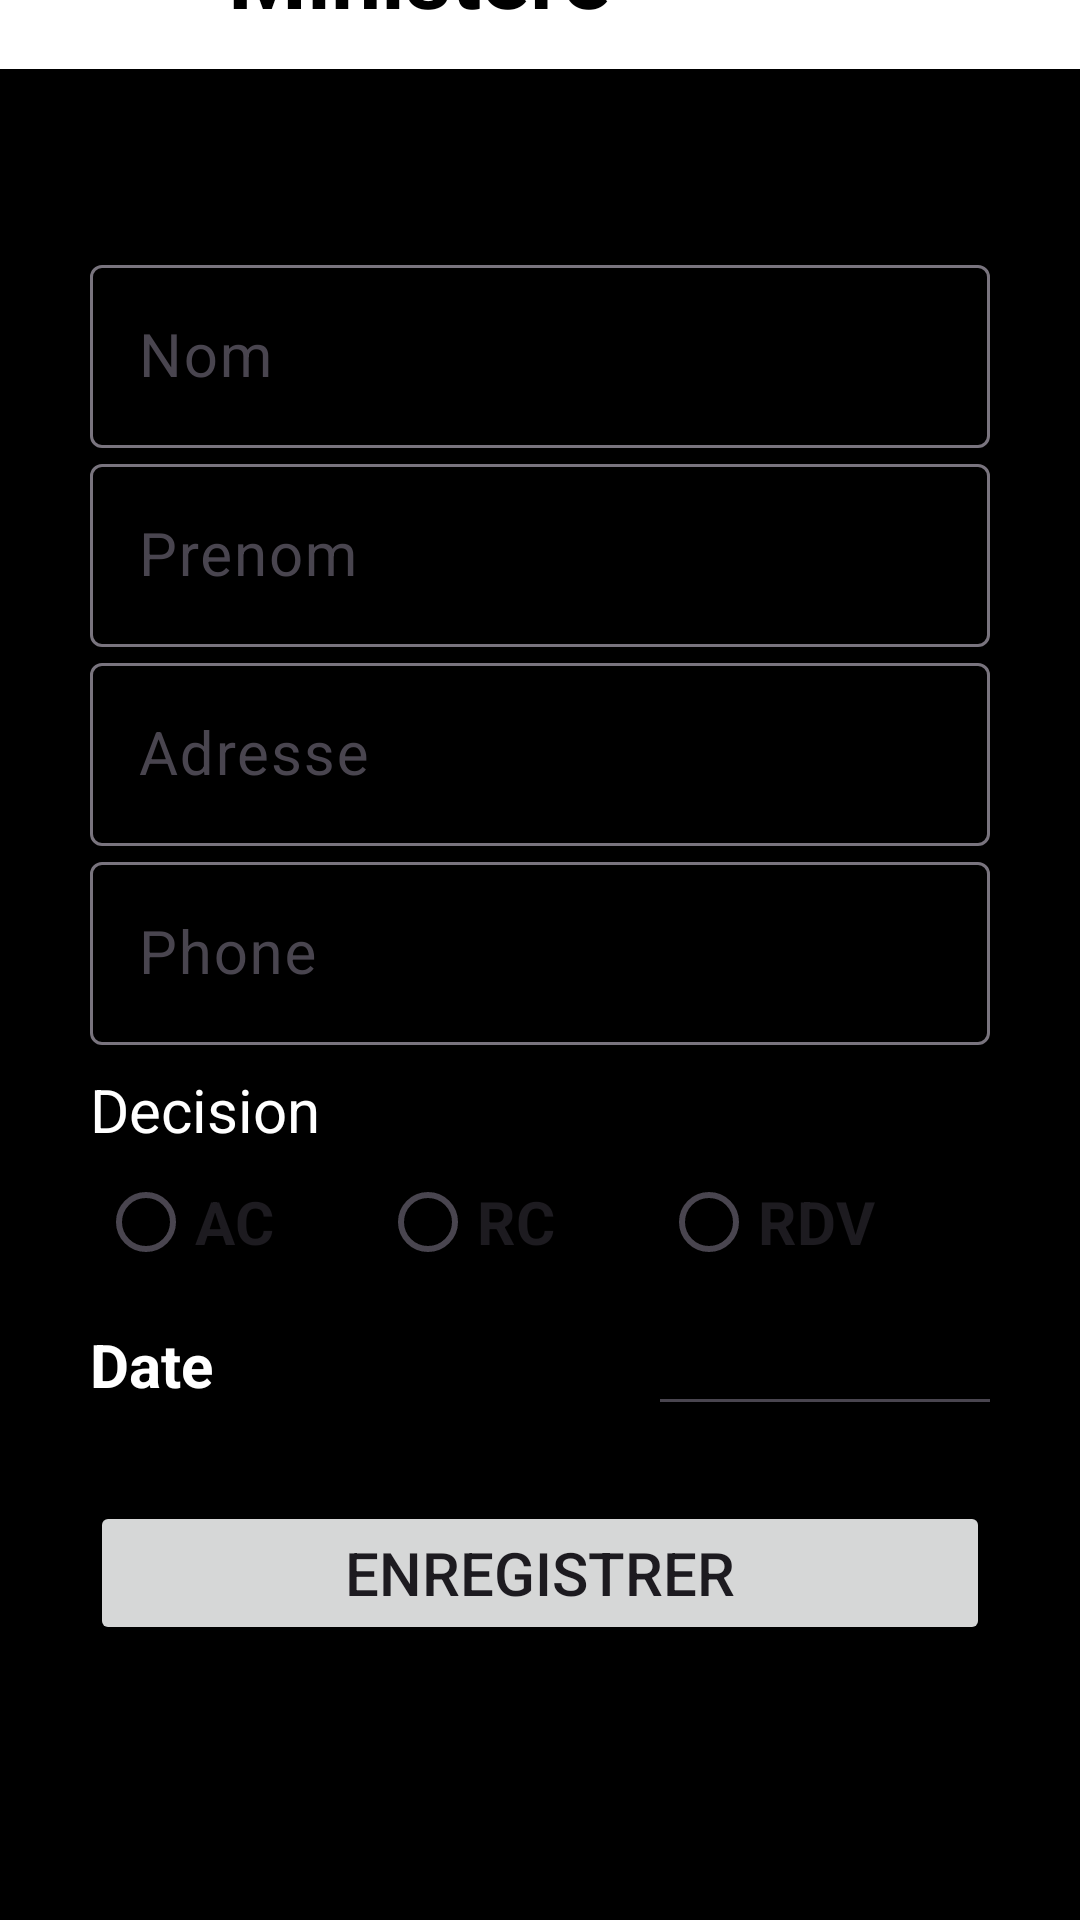

The Android layout XML behind this screen, and the referenced resources:
<!-- AndroidManifest.xml: application theme Theme.Opt -->
<!-- res/layout/activity_enreg.xml -->
<?xml version="1.0" encoding="utf-8"?>
<androidx.constraintlayout.widget.ConstraintLayout
    xmlns:android="http://schemas.android.com/apk/res/android"
    xmlns:app="http://schemas.android.com/apk/res-auto"
    xmlns:tools="http://schemas.android.com/tools"
    android:id="@+id/main"
    android:layout_width="match_parent"
    android:layout_height="match_parent"
    android:background="@color/black"
    tools:context=".EnregActivity">

    <androidx.appcompat.widget.Toolbar
        android:id="@+id/toolbar"
        android:layout_width="match_parent"
        android:layout_height="?attr/actionBarSize"
        android:layout_marginTop="30dp"
        android:background="@color/white"
        app:layout_constraintBottom_toTopOf="@+id/linearLayout2"
        app:layout_constraintEnd_toEndOf="parent"
        app:layout_constraintHorizontal_bias="0.0"
        app:layout_constraintStart_toStartOf="parent"
        app:layout_constraintTop_toTopOf="parent"
        tools:ignore="MissingConstraints">

        <ImageButton
            android:id="@+id/btnRetourP"
            android:layout_width="60dp"
            android:layout_height="60dp"
            android:layout_weight="60"
            android:backgroundTint="@color/white"
            app:srcCompat="@drawable/baseline_arrow_back_24" />

        <TextView
            android:id="@+id/Connexion"
            android:layout_width="wrap_content"
            android:layout_height="40dp"
            android:layout_marginTop="5dp"
            android:text="Ministere"
            android:textColor="@color/black"
            android:textSize="30sp"
            android:textStyle="bold"
            app:layout_constraintEnd_toEndOf="parent"
            app:layout_constraintHorizontal_bias="0.24"
            app:layout_constraintStart_toStartOf="parent"
            app:layout_constraintTop_toTopOf="parent" />
    </androidx.appcompat.widget.Toolbar>

    <LinearLayout
        android:id="@+id/linearLayout2"
        android:layout_width="match_parent"
        android:layout_height="wrap_content"
        android:layout_gravity="center"
        android:layout_marginTop="30dp"
        android:layout_marginBottom="133dp"
        android:orientation="vertical"
        android:padding="30dp"
        app:layout_constraintBottom_toBottomOf="parent"
        app:layout_constraintEnd_toEndOf="parent"
        app:layout_constraintHorizontal_bias="0.0"
        app:layout_constraintStart_toStartOf="parent"
        app:layout_constraintTop_toBottomOf="@+id/toolbar"
        app:layout_constraintVertical_bias="1.0"
        tools:ignore="MissingConstraints">


        <com.google.android.material.textfield.TextInputLayout
            android:layout_width="match_parent"
            android:layout_height="match_parent">

            <com.google.android.material.textfield.TextInputEditText
                android:id="@+id/nom"
                android:layout_width="match_parent"
                android:layout_height="wrap_content"
                android:hint="Nom"
                android:textColor="@color/black"
                android:textSize="20sp">

            </com.google.android.material.textfield.TextInputEditText>
        </com.google.android.material.textfield.TextInputLayout>

        <com.google.android.material.textfield.TextInputLayout
            android:layout_width="match_parent"
            android:layout_height="match_parent">

            <com.google.android.material.textfield.TextInputEditText
                android:id="@+id/prenom"
                android:layout_width="match_parent"
                android:layout_height="wrap_content"
                android:hint="Prenom"
                android:inputType="text"
                android:textColor="@color/black"
                android:textSize="20sp" />
        </com.google.android.material.textfield.TextInputLayout>

        <com.google.android.material.textfield.TextInputLayout
            android:layout_width="match_parent"
            android:layout_height="match_parent">

            <com.google.android.material.textfield.TextInputEditText
                android:id="@+id/adresse"
                android:layout_width="match_parent"
                android:layout_height="wrap_content"
                android:hint="Adresse"
                android:inputType="text"
                android:textColor="@color/black"
                android:textSize="20sp" />
        </com.google.android.material.textfield.TextInputLayout>

        <com.google.android.material.textfield.TextInputLayout
            android:layout_width="match_parent"
            android:layout_height="match_parent">

            <com.google.android.material.textfield.TextInputEditText
                android:id="@+id/phone"
                android:layout_width="match_parent"
                android:layout_height="wrap_content"
                android:hint="Phone"
                android:inputType="number"
                android:textColor="@color/black"
                android:textSize="20sp" />
        </com.google.android.material.textfield.TextInputLayout>

        <TextView
            android:layout_width="wrap_content"
            android:layout_height="wrap_content"
            android:layout_marginTop="8dp"
            android:text="Decision"
            android:textColor="@color/white"
            android:textSize="20sp"
            android:textStyle="normal" />

        <RadioGroup
            android:id="@+id/dec"
            android:layout_width="wrap_content"
            android:layout_height="match_parent"
            android:layout_gravity="center_horizontal"
            android:orientation="horizontal">

            <RadioButton
                android:id="@+id/radioButtonAc"
                android:layout_width="match_parent"
                android:layout_height="match_parent"
                android:paddingEnd="35dp"
                android:text="AC"
                android:textSize="20sp"
                android:textStyle="bold"
                tools:ignore="RtlSymmetry" />

            <RadioButton
                android:id="@+id/radioButtonRc"
                android:layout_width="match_parent"
                android:layout_height="wrap_content"
                android:paddingEnd="35dp"
                android:text="RC"
                android:textSize="20sp"
                android:textStyle="bold" />

            <RadioButton
                android:id="@+id/radioButtonRDV"
                android:layout_width="wrap_content"
                android:layout_height="wrap_content"
                android:layout_weight="1"
                android:paddingEnd="35dp"
                android:text="RDV"
                android:textSize="20sp"
                android:textStyle="bold" />

        </RadioGroup>

        <LinearLayout
            android:layout_width="match_parent"
            android:layout_height="wrap_content"
            android:orientation="horizontal">

            <TextView
                android:id="@+id/textView2"
                android:layout_width="wrap_content"
                android:layout_height="wrap_content"
                android:layout_marginRight="145dp"
                android:text="Date"
                android:textSize="20sp"
                android:textStyle="bold"
                android:textColor="@color/white"
                tools:ignore="RtlHardcoded" />

            <EditText
                android:id="@+id/editTextDate"
                android:layout_width="125dp"
                android:layout_height="wrap_content"
                android:inputType="text"
                android:textAlignment="textEnd"
                android:textColor="@color/black"
                android:textSize="20sp"
                tools:ignore="TextFields" />
        </LinearLayout>


        <Button
            android:id="@+id/btnInscrip"
            android:layout_width="match_parent"
            android:layout_height="wrap_content"
            android:layout_gravity="center"
            android:layout_marginTop="25dp"
            android:padding="8dp"
            android:text="Enregistrer"
            android:textSize="20sp" />
    </LinearLayout>

</androidx.constraintlayout.widget.ConstraintLayout>
<!-- resources referenced by this layout -->
<resources>
  <style name="Theme.Opt" parent="Base.Theme.Opt" />
  <style name="Base.Theme.Opt" parent="Theme.Material3.DayNight.NoActionBar">
          
          
      </style>
  <!-- not gathered from this repository: default colours our renderer supplied (Android Studio template values) -->
  <color name="black">#FF000000</color>
  <color name="white">#FFFFFFFF</color>
</resources>
